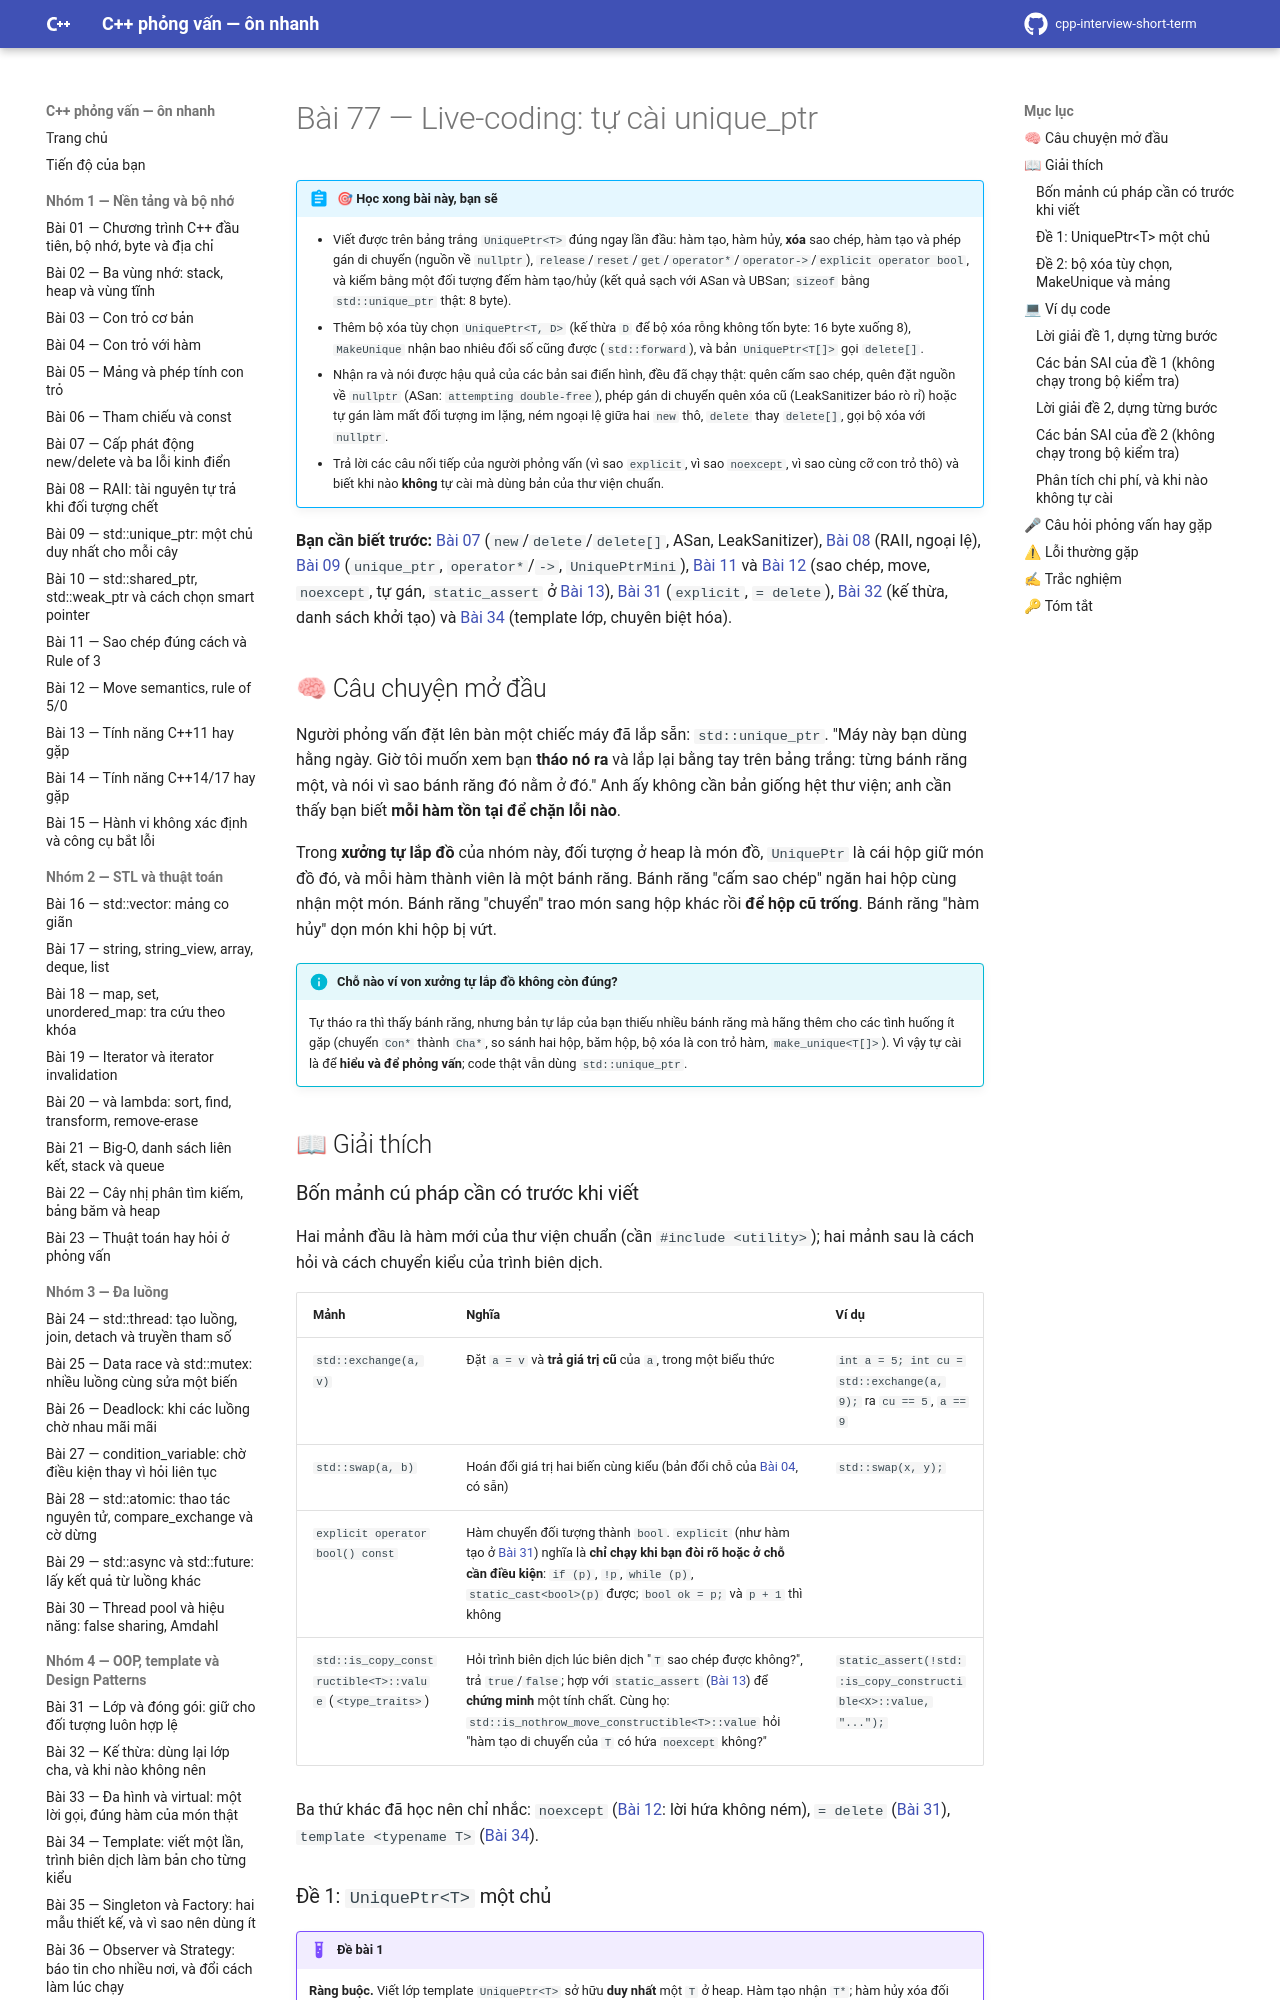

repository: hungnguyen010518/cpp-interview-short-term · page: nhom-10-live-coding/77-tu-cai-unique-ptr/index.html · generator: mkdocs

# Bài 77 — Live-coding: tự cài unique_ptr

!!! abstract "🎯 Học xong bài này, bạn sẽ"
    - Viết được trên bảng trắng `UniquePtr<T>` đúng ngay lần đầu: hàm tạo, hàm hủy, **xóa** sao chép, hàm tạo và phép gán di chuyển (nguồn về `nullptr`), `release`/`reset`/`get`/`operator*`/`operator->`/`explicit operator bool`, và kiểm bằng một đối tượng đếm hàm tạo/hủy (kết quả sạch với ASan và UBSan; `sizeof` bằng `std::unique_ptr` thật: 8 byte).
    - Thêm bộ xóa tùy chọn `UniquePtr<T, D>` (kế thừa `D` để bộ xóa rỗng không tốn byte: 16 byte xuống 8), `MakeUnique` nhận bao nhiêu đối số cũng được (`std::forward`), và bản `UniquePtr<T[]>` gọi `delete[]`.
    - Nhận ra và nói được hậu quả của các bản sai điển hình, đều đã chạy thật: quên cấm sao chép, quên đặt nguồn về `nullptr` (ASan: `attempting double-free`), phép gán di chuyển quên xóa cũ (LeakSanitizer báo rò rỉ) hoặc tự gán làm mất đối tượng im lặng, ném ngoại lệ giữa hai `new` thô, `delete` thay `delete[]`, gọi bộ xóa với `nullptr`.
    - Trả lời các câu nối tiếp của người phỏng vấn (vì sao `explicit`, vì sao `noexcept`, vì sao cùng cỡ con trỏ thô) và biết khi nào **không** tự cài mà dùng bản của thư viện chuẩn.

**Bạn cần biết trước:** [Bài 07](../nhom-1-nen-tang-bo-nho/07-new-delete.md) (`new`/`delete`/`delete[]`, ASan, LeakSanitizer), [Bài 08](../nhom-1-nen-tang-bo-nho/08-raii.md) (RAII, ngoại lệ), [Bài 09](../nhom-1-nen-tang-bo-nho/09-unique-ptr.md) (`unique_ptr`, `operator*`/`->`, `UniquePtrMini`), [Bài 11](../nhom-1-nen-tang-bo-nho/11-sao-chep-rule-of-3.md) và [Bài 12](../nhom-1-nen-tang-bo-nho/12-move-semantics.md) (sao chép, move, `noexcept`, tự gán, `static_assert` ở [Bài 13](../nhom-1-nen-tang-bo-nho/13-cpp11-14-17.md)), [Bài 31](../nhom-4-oop-patterns/31-lop-dong-goi.md) (`explicit`, `= delete`), [Bài 32](../nhom-4-oop-patterns/32-ke-thua.md) (kế thừa, danh sách khởi tạo) và [Bài 34](../nhom-4-oop-patterns/34-template.md) (template lớp, chuyên biệt hóa).

## 🧠 Câu chuyện mở đầu

Người phỏng vấn đặt lên bàn một chiếc máy đã lắp sẵn: `std::unique_ptr`. "Máy này bạn dùng hằng ngày. Giờ tôi muốn xem bạn **tháo nó ra** và lắp lại bằng tay trên bảng trắng: từng bánh răng một, và nói vì sao bánh răng đó nằm ở đó." Anh ấy không cần bản giống hệt thư viện; anh cần thấy bạn biết **mỗi hàm tồn tại để chặn lỗi nào**.

Trong **xưởng tự lắp đồ** của nhóm này, đối tượng ở heap là món đồ, `UniquePtr` là cái hộp giữ món đồ đó, và mỗi hàm thành viên là một bánh răng. Bánh răng "cấm sao chép" ngăn hai hộp cùng nhận một món. Bánh răng "chuyển" trao món sang hộp khác rồi **để hộp cũ trống**. Bánh răng "hàm hủy" dọn món khi hộp bị vứt.

!!! info "Chỗ nào ví von xưởng tự lắp đồ không còn đúng?"
    Tự tháo ra thì thấy bánh răng, nhưng bản tự lắp của bạn thiếu nhiều bánh răng mà hãng thêm cho các tình huống ít gặp (chuyển `Con*` thành `Cha*`, so sánh hai hộp, băm hộp, bộ xóa là con trỏ hàm, `make_unique<T[]>`). Vì vậy tự cài là để **hiểu và để phỏng vấn**; code thật vẫn dùng `std::unique_ptr`.

## 📖 Giải thích
